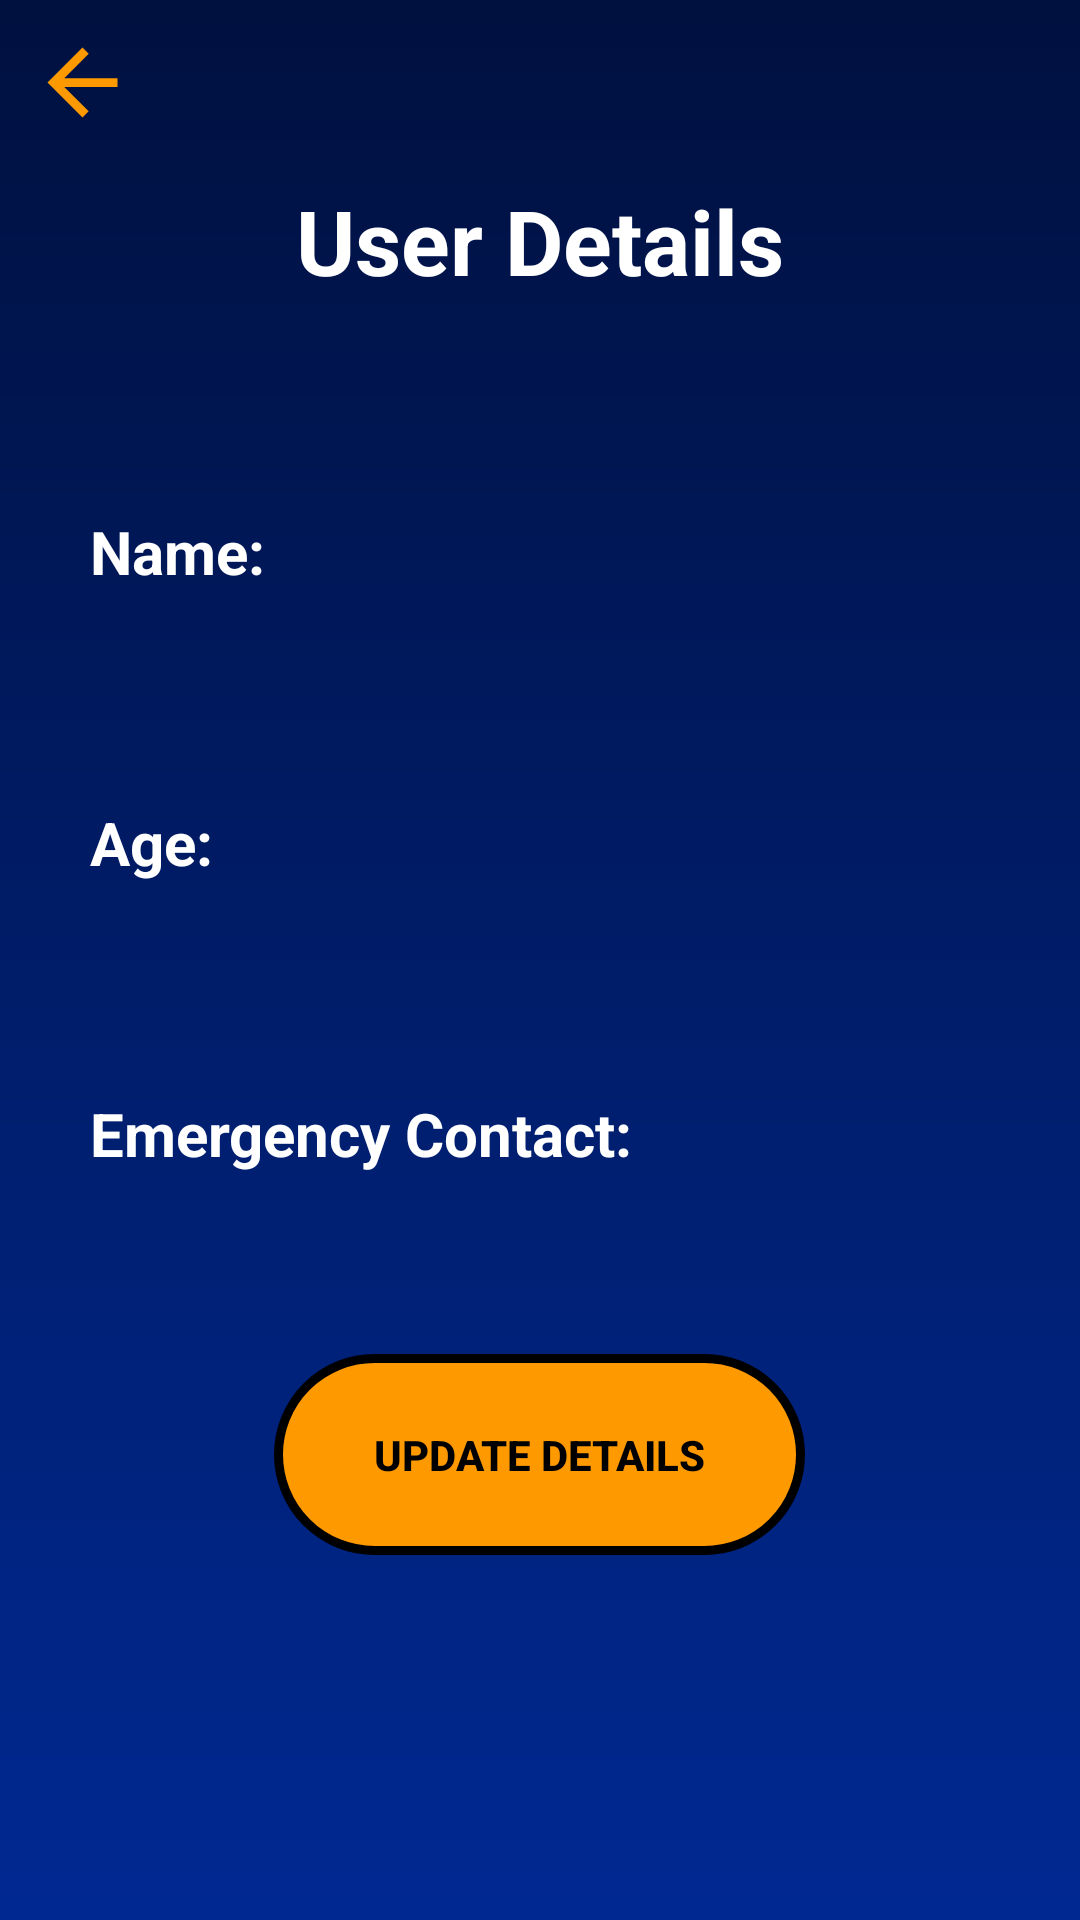

Android layout source for this screen:
<!-- AndroidManifest.xml: application theme Theme.AppCompat.NoActionBar -->
<!-- res/layout/activity_user_details.xml -->
<?xml version="1.0" encoding="utf-8"?>
<RelativeLayout xmlns:android="http://schemas.android.com/apk/res/android"
    xmlns:app="http://schemas.android.com/apk/res-auto"
    xmlns:tools="http://schemas.android.com/tools"
    android:layout_width="match_parent"
    android:layout_height="match_parent"
    tools:context=".UserDetailsActivity"
    android:background="@drawable/default_background">

    <TextView
        android:id="@+id/header"
        android:layout_width="match_parent"
        android:layout_height="wrap_content"
        android:layout_centerHorizontal="true"
        android:layout_marginTop="50sp"
        android:textSize="30sp"
        android:textStyle="bold"
        android:textColor="@color/white"
        android:textAlignment="center"
        android:padding="10sp"
        android:text="User Details"/>

    <ImageButton
        android:id="@+id/left_arrow_user_details"
        android:layout_width="wrap_content"
        android:layout_height="wrap_content"
        android:background="@drawable/left_arrow_selector"
        android:layout_alignParentTop="true"
        android:layout_alignParentLeft="true"
        android:layout_margin="10sp"
        />

    <TextView
        android:id="@+id/name_label"
        android:layout_width="wrap_content"
        android:layout_height="wrap_content"
        android:text="Name:"
        android:textStyle="bold"
        android:textSize="20sp"
        android:textColor="@color/white"
        android:layout_alignParentLeft="true"
        android:paddingLeft="30sp"
        android:paddingTop="10sp"
        android:paddingBottom="10sp"
        android:layout_below="@id/header"
        android:layout_marginTop="50sp"
        />
    <TextView
        android:id="@+id/name_holder"
        android:layout_width="wrap_content"
        android:layout_height="wrap_content"
        android:textSize="20sp"
        android:textColor="@color/white"
        android:layout_alignParentLeft="true"
        android:paddingLeft="30sp"
        android:paddingTop="10sp"
        android:paddingBottom="10sp"
        android:layout_marginLeft="70sp"
        android:layout_below="@id/header"
        android:layout_marginTop="50sp"
        />

    <TextView
        android:id="@+id/age_label"
        android:layout_width="match_parent"
        android:layout_height="wrap_content"
        android:text="Age:"
        android:textStyle="bold"
        android:textSize="20sp"
        android:textColor="@color/white"
        android:layout_alignParentLeft="true"
        android:paddingLeft="30sp"
        android:paddingTop="10sp"
        android:paddingBottom="10sp"
        android:layout_below="@id/name_holder"
        android:layout_marginTop="50sp"
        />
    <TextView
        android:id="@+id/age_holder"
        android:layout_width="match_parent"
        android:layout_height="wrap_content"
        android:textSize="20sp"
        android:textColor="@color/white"
        android:layout_alignParentLeft="true"
        android:paddingLeft="30sp"
        android:paddingTop="10sp"
        android:paddingBottom="10sp"
        android:layout_marginLeft="50sp"
        android:layout_below="@id/name_holder"
        android:layout_marginTop="50sp"
        />

    <TextView
        android:id="@+id/emergency_contact_label"
        android:layout_width="match_parent"
        android:layout_height="wrap_content"
        android:text="Emergency Contact:"
        android:textStyle="bold"
        android:textSize="20sp"
        android:textColor="@color/white"
        android:layout_alignParentLeft="true"
        android:paddingLeft="30sp"
        android:paddingTop="10sp"
        android:paddingBottom="10sp"
        android:layout_below="@id/age_holder"
        android:layout_marginTop="50sp"
        />
    <TextView
        android:id="@+id/emergency_contact_holder"
        android:layout_width="match_parent"
        android:layout_height="wrap_content"
        android:textSize="20sp"
        android:textColor="@color/white"
        android:layout_alignParentLeft="true"
        android:paddingLeft="30sp"
        android:paddingTop="10sp"
        android:paddingBottom="10sp"
        android:layout_marginLeft="190sp"
        android:layout_below="@id/age_holder"
        android:layout_marginTop="50sp"
        />

    <androidx.appcompat.widget.AppCompatButton
        android:id="@+id/update_details"
        android:layout_width="wrap_content"
        android:layout_height="wrap_content"
        android:text="Update Details"
        android:background="@drawable/button_selector"
        android:textColor="@color/black"
        android:textStyle="bold"
        android:layout_centerHorizontal="true"
        android:layout_below="@id/emergency_contact_holder"
        android:layout_marginTop="50sp"
        />

</RelativeLayout>
<!-- resources referenced by this layout -->
<resources>
  <color name="black">#FF000000</color>
  <color name="white">#FFFFFFFF</color>
  <!-- drawable button_selector (drawable) -->
  <?xml version="1.0" encoding="utf-8"?>
  <selector xmlns:android="http://schemas.android.com/apk/res/android">
      <item android:drawable="@drawable/b2" android:state_pressed="true"/>
      
      <item android:drawable="@drawable/b2" android:state_focused="true"/>
      
      <item android:drawable="@drawable/b1"/>
  
  </selector>
  <!-- drawable default_background: png bitmap (drawable-hdpi, 19637 bytes) -->
  <!-- drawable left_arrow_selector (drawable) -->
  <?xml version="1.0" encoding="utf-8"?>
  <selector xmlns:android="http://schemas.android.com/apk/res/android">
      <item android:drawable="@drawable/left_arrow_white" android:state_pressed="true"/>
      
      <item android:drawable="@drawable/left_arrow_white" android:state_focused="true"/>
      
      <item android:drawable="@drawable/left_arrow"/>
  </selector>
  <!-- drawable b2: png bitmap (drawable-hdpi, 2965 bytes) -->
  <!-- drawable b1: png bitmap (drawable-hdpi, 3057 bytes) -->
  <!-- drawable left_arrow_white (drawable) -->
  <vector android:height="24dp" android:tint="#FFFFF7"
      android:viewportHeight="24" android:viewportWidth="24"
      android:width="24dp" xmlns:android="http://schemas.android.com/apk/res/android">
      <path android:fillColor="@android:color/white" android:pathData="M20,11H7.83l5.59,-5.59L12,4l-8,8 8,8 1.41,-1.41L7.83,13H20v-2z"/>
  </vector>
  <!-- drawable left_arrow (drawable) -->
  <vector android:height="35dp" android:tint="#FF9900"
      android:viewportHeight="24" android:viewportWidth="24"
      android:width="35dp" xmlns:android="http://schemas.android.com/apk/res/android">
      <path android:fillColor="@android:color/white" android:pathData="M20,11H7.83l5.59,-5.59L12,4l-8,8 8,8 1.41,-1.41L7.83,13H20v-2z"/>
  </vector>
</resources>
